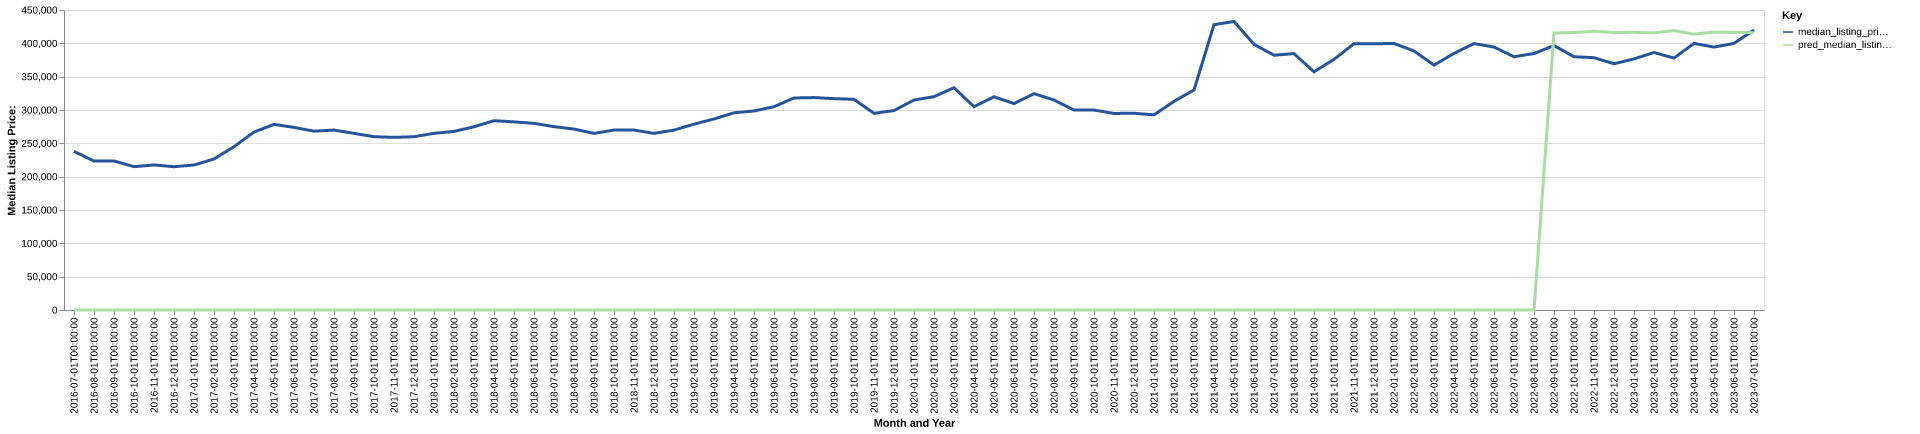

The table this chart was drawn from, first rows:
date, time_idx, median_listing_price, thirty_year_interest_rate_five, month, county_name, active_listing_count, median_days_on_market, pred_median_listing_price, month_year
2016-07-01, 0, 238000, 3.72, 7, boone, ky, 597.0, 46.0, 0, Jul-2016
2016-08-01, 1, 223450, 3.73, 8, boone, ky, 591.0, 53.0, 0, Aug-2016
2016-09-01, 2, 223625, 3.66, 9, boone, ky, 584.0, 58.0, 0, Sep-2016
2016-10-01, 3, 215000, 3.64, 10, boone, ky, 562.0, 61.0, 0, Oct-2016
2016-11-01, 4, 217578, 3.66, 11, boone, ky, 554.0, 65.0, 0, Nov-2016
2016-12-01, 5, 214950, 3.48, 12, boone, ky, 495.0, 68.0, 0, Dec-2016
2017-01-01, 6, 217445, 3.45, 1, boone, ky, 455.0, 66.0, 0, Jan-2017
2017-02-01, 7, 226550, 3.5, 2, boone, ky, 454.0, 52.0, 0, Feb-2017
2017-03-01, 8, 244900, 3.52, 3, boone, ky, 433.0, 47.0, 0, Mar-2017
2017-04-01, 9, 266950, 4.03, 4, boone, ky, 429.0, 50.0, 0, Apr-2017
2017-05-01, 10, 278400, 4.32, 5, boone, ky, 447.0, 39.0, 0, May-2017
2017-06-01, 11, 273900, 4.2, 6, boone, ky, 458.0, 39.0, 0, Jun-2017
2017-07-01, 12, 268250, 4.19, 7, boone, ky, 491.0, 44.0, 0, Jul-2017
2017-08-01, 13, 269925, 4.3, 8, boone, ky, 493.0, 48.0, 0, Aug-2017
2017-09-01, 14, 264900, 4.1, 9, boone, ky, 485.0, 52.0, 0, Sep-2017
2017-10-01, 15, 259950, 4.05, 10, boone, ky, 468.0, 52.0, 0, Oct-2017
2017-11-01, 16, 258974, 3.94, 11, boone, ky, 438.0, 55.0, 0, Nov-2017
2017-12-01, 17, 259900, 4.03, 12, boone, ky, 389.0, 65.0, 0, Dec-2017
2018-01-01, 18, 265050, 3.93, 1, boone, ky, 343.0, 72.0, 0, Jan-2018
2018-02-01, 19, 267900, 3.83, 2, boone, ky, 327.0, 52.0, 0, Feb-2018
2018-03-01, 20, 274850, 3.94, 3, boone, ky, 323.0, 40.0, 0, Mar-2018
2018-04-01, 21, 283950, 3.95, 4, boone, ky, 315.0, 38.0, 0, Apr-2018
2018-05-01, 22, 282178, 3.99, 5, boone, ky, 343.0, 37.0, 0, May-2018
2018-06-01, 23, 280000, 4.15, 6, boone, ky, 358.0, 37.0, 0, Jun-2018
2018-07-01, 24, 275000, 4.4, 7, boone, ky, 371.0, 40.0, 0, Jul-2018
2018-08-01, 25, 271400, 4.46, 8, boone, ky, 385.0, 40.0, 0, Aug-2018
2018-09-01, 26, 264900, 4.58, 9, boone, ky, 406.0, 40.0, 0, Sep-2018
2018-10-01, 27, 269900, 4.66, 10, boone, ky, 404.0, 44.0, 0, Oct-2018
2018-11-01, 28, 269900, 4.62, 11, boone, ky, 385.0, 44.0, 0, Nov-2018
2018-12-01, 29, 264900, 4.54, 12, boone, ky, 354.0, 64.0, 0, Dec-2018
2019-01-01, 30, 269862, 4.6, 1, boone, ky, 324.0, 73.0, 0, Jan-2019
2019-02-01, 31, 278762, 4.72, 2, boone, ky, 293.0, 63.0, 0, Feb-2019
2019-03-01, 32, 286551, 4.9, 3, boone, ky, 299.0, 45.0, 0, Mar-2019
2019-04-01, 33, 295799, 4.94, 4, boone, ky, 313.0, 39.0, 0, Apr-2019
2019-05-01, 34, 298510, 4.75, 5, boone, ky, 370.0, 37.0, 0, May-2019
2019-06-01, 35, 304905, 4.51, 6, boone, ky, 368.0, 40.0, 0, Jun-2019
2019-07-01, 36, 318000, 4.41, 7, boone, ky, 360.0, 38.0, 0, Jul-2019
2019-08-01, 37, 318636, 4.41, 8, boone, ky, 361.0, 39.0, 0, Aug-2019
2019-09-01, 38, 317039, 4.2, 9, boone, ky, 361.0, 42.0, 0, Sep-2019
2019-10-01, 39, 315974, 4.14, 10, boone, ky, 358.0, 45.0, 0, Oct-2019
2019-11-01, 40, 295000, 3.84, 11, boone, ky, 338.0, 47.0, 0, Nov-2019
2019-12-01, 41, 299175, 3.81, 12, boone, ky, 292.0, 65.0, 0, Dec-2019
2020-01-01, 42, 314975, 3.75, 1, boone, ky, 257.0, 72.0, 0, Jan-2020
2020-02-01, 43, 320000, 3.73, 2, boone, ky, 228.0, 53.0, 0, Feb-2020
2020-03-01, 44, 333450, 3.78, 3, boone, ky, 220.0, 39.0, 0, Mar-2020
2020-04-01, 45, 304950, 3.75, 4, boone, ky, 253.0, 38.0, 0, Apr-2020
2020-05-01, 46, 319800, 3.74, 5, boone, ky, 243.0, 40.0, 0, May-2020
2020-06-01, 47, 309625, 3.72, 6, boone, ky, 220.0, 39.0, 0, Jun-2020
2020-07-01, 48, 324511, 3.49, 7, boone, ky, 185.0, 35.0, 0, Jul-2020
2020-08-01, 49, 315000, 3.65, 8, boone, ky, 176.0, 26.0, 0, Aug-2020
2020-09-01, 50, 299874, 3.33, 9, boone, ky, 178.0, 25.0, 0, Sep-2020
2020-10-01, 51, 299900, 3.28, 10, boone, ky, 170.0, 27.0, 0, Oct-2020
2020-11-01, 52, 294849, 3.21, 11, boone, ky, 185.0, 28.0, 0, Nov-2020
2020-12-01, 53, 295127, 3.07, 12, boone, ky, 142.0, 47.0, 0, Dec-2020
2021-01-01, 54, 292700, 2.99, 1, boone, ky, 112.0, 57.0, 0, Jan-2021
2021-02-01, 55, 312944, 2.93, 2, boone, ky, 98.0, 24.0, 0, Feb-2021
2021-03-01, 56, 330000, 2.88, 3, boone, ky, 94.0, 23.0, 0, Mar-2021
2021-04-01, 57, 427967, 2.84, 4, boone, ky, 88.0, 24.0, 0, Apr-2021
2021-05-01, 58, 432833, 2.71, 5, boone, ky, 87.0, 16.0, 0, May-2021
2021-06-01, 59, 398431, 2.79, 6, boone, ky, 100.0, 17.0, 0, Jun-2021
... 25 more rows
